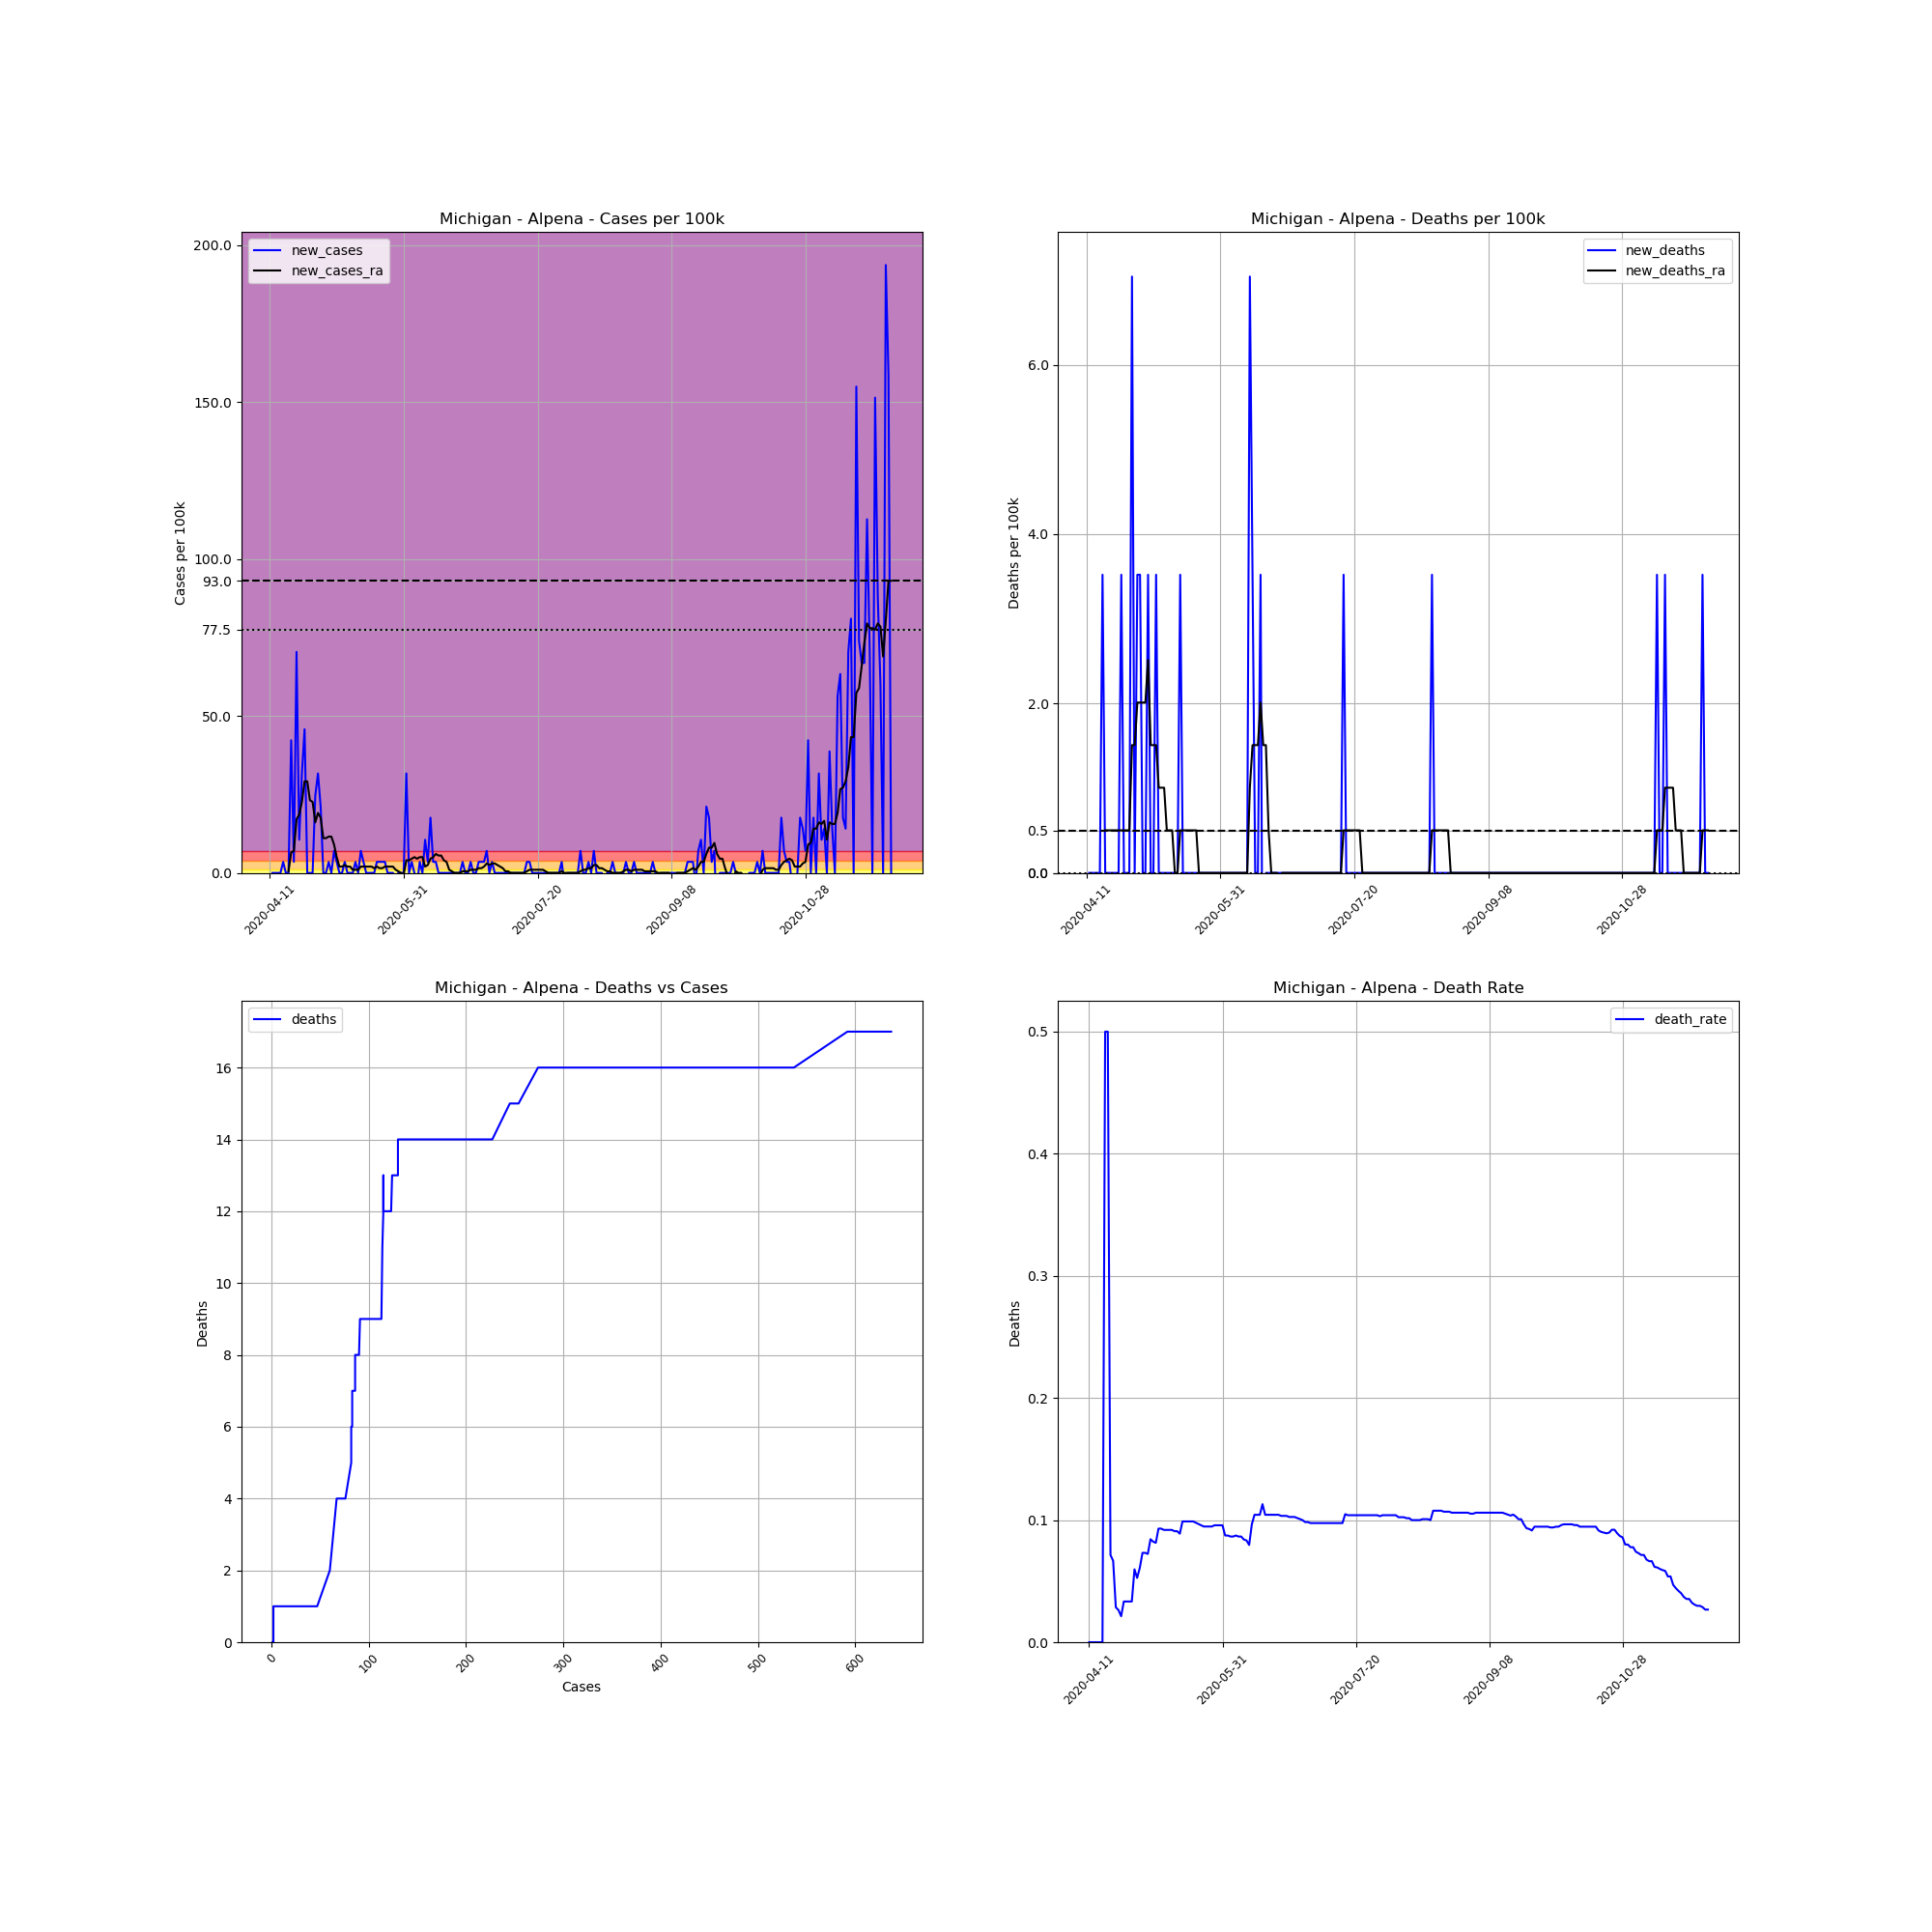

Source data for this figure (header and first rows):
, date, county, state, fips, cases, deaths, COUNTY, STNAME, CTYNAME, POPESTIMATE2019, cases_per_100k, deaths_per_100k, death_rate, new_cases, new_deaths, new_cases_ra, new_deaths_ra
655599, 2020-04-11, Alpena, Michigan, 26007, 1, 0.0, 7, Michigan, Alpena, 28405, 3.521, 0.0, 0.0, , , , 
655600, 2020-04-12, Alpena, Michigan, 26007, 1, 0.0, 7, Michigan, Alpena, 28405, 3.521, 0.0, 0.0, 0.0, 0.0, , 
655601, 2020-04-13, Alpena, Michigan, 26007, 1, 0.0, 7, Michigan, Alpena, 28405, 3.521, 0.0, 0.0, 0.0, 0.0, , 
655602, 2020-04-14, Alpena, Michigan, 26007, 1, 0.0, 7, Michigan, Alpena, 28405, 3.521, 0.0, 0.0, 0.0, 0.0, , 
655603, 2020-04-15, Alpena, Michigan, 26007, 1, 0.0, 7, Michigan, Alpena, 28405, 3.521, 0.0, 0.0, 0.0, 0.0, , 
655604, 2020-04-16, Alpena, Michigan, 26007, 2, 0.0, 7, Michigan, Alpena, 28405, 7.041, 0.0, 0.0, 3.521, 0.0, , 
655605, 2020-04-17, Alpena, Michigan, 26007, 2, 1.0, 7, Michigan, Alpena, 28405, 7.041, 3.521, 0.5, 0.0, 3.521, , 
655606, 2020-04-18, Alpena, Michigan, 26007, 2, 1.0, 7, Michigan, Alpena, 28405, 7.041, 3.521, 0.5, 0.0, 0.0, 0.5029, 0.5029
655607, 2020-04-19, Alpena, Michigan, 26007, 14, 1.0, 7, Michigan, Alpena, 28405, 49.29, 3.521, 0.07143, 42.25, 0.0, 6.538, 0.5029
655608, 2020-04-20, Alpena, Michigan, 26007, 15, 1.0, 7, Michigan, Alpena, 28405, 52.81, 3.521, 0.06667, 3.521, 0.0, 7.041, 0.5029
655609, 2020-04-21, Alpena, Michigan, 26007, 35, 1.0, 7, Michigan, Alpena, 28405, 123.2, 3.521, 0.02857, 70.41, 0.0, 17.1, 0.5029
655610, 2020-04-22, Alpena, Michigan, 26007, 38, 1.0, 7, Michigan, Alpena, 28405, 133.8, 3.521, 0.02632, 10.56, 0.0, 18.61, 0.5029
655611, 2020-04-23, Alpena, Michigan, 26007, 47, 1.0, 7, Michigan, Alpena, 28405, 165.5, 3.521, 0.02128, 31.68, 0.0, 22.63, 0.5029
655612, 2020-04-24, Alpena, Michigan, 26007, 60, 2.0, 7, Michigan, Alpena, 28405, 211.2, 7.041, 0.03333, 45.77, 3.521, 29.17, 0.5029
655613, 2020-04-25, Alpena, Michigan, 26007, 60, 2.0, 7, Michigan, Alpena, 28405, 211.2, 7.041, 0.03333, 0.0, 0.0, 29.17, 0.5029
655614, 2020-04-26, Alpena, Michigan, 26007, 60, 2.0, 7, Michigan, Alpena, 28405, 211.2, 7.041, 0.03333, 0.0, 0.0, 23.13, 0.5029
655615, 2020-04-27, Alpena, Michigan, 26007, 60, 2.0, 7, Michigan, Alpena, 28405, 211.2, 7.041, 0.03333, 0.0, 0.0, 22.63, 0.5029
655616, 2020-04-28, Alpena, Michigan, 26007, 67, 4.0, 7, Michigan, Alpena, 28405, 235.9, 14.08, 0.0597, 24.64, 7.041, 16.09, 1.509
655617, 2020-04-29, Alpena, Michigan, 26007, 76, 4.0, 7, Michigan, Alpena, 28405, 267.6, 14.08, 0.05263, 31.68, 0.0, 19.11, 1.509
655618, 2020-04-30, Alpena, Michigan, 26007, 82, 5.0, 7, Michigan, Alpena, 28405, 288.7, 17.6, 0.06098, 21.12, 3.521, 17.6, 2.012
655619, 2020-05-01, Alpena, Michigan, 26007, 82, 6.0, 7, Michigan, Alpena, 28405, 288.7, 21.12, 0.07317, 0.0, 3.521, 11.06, 2.012
655620, 2020-05-02, Alpena, Michigan, 26007, 82, 6.0, 7, Michigan, Alpena, 28405, 288.7, 21.12, 0.07317, 0.0, 0.0, 11.06, 2.012
655621, 2020-05-03, Alpena, Michigan, 26007, 83, 6.0, 7, Michigan, Alpena, 28405, 292.2, 21.12, 0.07229, 3.521, 0.0, 11.57, 2.012
655622, 2020-05-04, Alpena, Michigan, 26007, 83, 7.0, 7, Michigan, Alpena, 28405, 292.2, 24.64, 0.08434, 0.0, 3.521, 11.57, 2.515
655623, 2020-05-05, Alpena, Michigan, 26007, 85, 7.0, 7, Michigan, Alpena, 28405, 299.2, 24.64, 0.08235, 7.041, 0.0, 9.053, 1.509
655624, 2020-05-06, Alpena, Michigan, 26007, 86, 7.0, 7, Michigan, Alpena, 28405, 302.8, 24.64, 0.0814, 3.521, 0.0, 5.029, 1.509
655625, 2020-05-07, Alpena, Michigan, 26007, 86, 8.0, 7, Michigan, Alpena, 28405, 302.8, 28.16, 0.09302, 0.0, 3.521, 2.012, 1.509
655626, 2020-05-08, Alpena, Michigan, 26007, 86, 8.0, 7, Michigan, Alpena, 28405, 302.8, 28.16, 0.09302, 0.0, 0.0, 2.012, 1.006
655627, 2020-05-09, Alpena, Michigan, 26007, 87, 8.0, 7, Michigan, Alpena, 28405, 306.3, 28.16, 0.09195, 3.521, 0.0, 2.515, 1.006
655628, 2020-05-10, Alpena, Michigan, 26007, 87, 8.0, 7, Michigan, Alpena, 28405, 306.3, 28.16, 0.09195, 0.0, 0.0, 2.012, 1.006
655629, 2020-05-11, Alpena, Michigan, 26007, 87, 8.0, 7, Michigan, Alpena, 28405, 306.3, 28.16, 0.09195, 0.0, 0.0, 2.012, 0.5029
655630, 2020-05-12, Alpena, Michigan, 26007, 87, 8.0, 7, Michigan, Alpena, 28405, 306.3, 28.16, 0.09195, 0.0, 0.0, 1.006, 0.5029
655631, 2020-05-13, Alpena, Michigan, 26007, 88, 8.0, 7, Michigan, Alpena, 28405, 309.8, 28.16, 0.09091, 3.521, 0.0, 1.006, 0.5029
655632, 2020-05-14, Alpena, Michigan, 26007, 88, 8.0, 7, Michigan, Alpena, 28405, 309.8, 28.16, 0.09091, 0.0, 0.0, 1.006, 0.0
655633, 2020-05-15, Alpena, Michigan, 26007, 90, 8.0, 7, Michigan, Alpena, 28405, 316.8, 28.16, 0.08889, 7.041, 0.0, 2.012, 0.0
655634, 2020-05-16, Alpena, Michigan, 26007, 91, 9.0, 7, Michigan, Alpena, 28405, 320.4, 31.68, 0.0989, 3.521, 3.521, 2.012, 0.5029
655635, 2020-05-17, Alpena, Michigan, 26007, 91, 9.0, 7, Michigan, Alpena, 28405, 320.4, 31.68, 0.0989, 0.0, 0.0, 2.012, 0.5029
655636, 2020-05-18, Alpena, Michigan, 26007, 91, 9.0, 7, Michigan, Alpena, 28405, 320.4, 31.68, 0.0989, 0.0, 0.0, 2.012, 0.5029
655637, 2020-05-19, Alpena, Michigan, 26007, 91, 9.0, 7, Michigan, Alpena, 28405, 320.4, 31.68, 0.0989, 0.0, 0.0, 2.012, 0.5029
655638, 2020-05-20, Alpena, Michigan, 26007, 91, 9.0, 7, Michigan, Alpena, 28405, 320.4, 31.68, 0.0989, 0.0, 0.0, 1.509, 0.5029
655639, 2020-05-21, Alpena, Michigan, 26007, 92, 9.0, 7, Michigan, Alpena, 28405, 323.9, 31.68, 0.09783, 3.521, 0.0, 2.012, 0.5029
655640, 2020-05-22, Alpena, Michigan, 26007, 93, 9.0, 7, Michigan, Alpena, 28405, 327.4, 31.68, 0.09677, 3.521, 0.0, 1.509, 0.5029
655641, 2020-05-23, Alpena, Michigan, 26007, 94, 9.0, 7, Michigan, Alpena, 28405, 330.9, 31.68, 0.09574, 3.521, 0.0, 1.509, 0.0
655642, 2020-05-24, Alpena, Michigan, 26007, 95, 9.0, 7, Michigan, Alpena, 28405, 334.4, 31.68, 0.09474, 3.521, 0.0, 2.012, 0.0
655643, 2020-05-25, Alpena, Michigan, 26007, 95, 9.0, 7, Michigan, Alpena, 28405, 334.4, 31.68, 0.09474, 0.0, 0.0, 2.012, 0.0
655644, 2020-05-26, Alpena, Michigan, 26007, 95, 9.0, 7, Michigan, Alpena, 28405, 334.4, 31.68, 0.09474, 0.0, 0.0, 2.012, 0.0
655645, 2020-05-27, Alpena, Michigan, 26007, 95, 9.0, 7, Michigan, Alpena, 28405, 334.4, 31.68, 0.09474, 0.0, 0.0, 2.012, 0.0
655646, 2020-05-28, Alpena, Michigan, 26007, 94, 9.0, 7, Michigan, Alpena, 28405, 330.9, 31.68, 0.09574, -3.521, 0.0, 1.006, 0.0
655647, 2020-05-29, Alpena, Michigan, 26007, 94, 9.0, 7, Michigan, Alpena, 28405, 330.9, 31.68, 0.09574, 0.0, 0.0, 0.5029, 0.0
655648, 2020-05-30, Alpena, Michigan, 26007, 94, 9.0, 7, Michigan, Alpena, 28405, 330.9, 31.68, 0.09574, 0.0, 0.0, -8.120488408686859e-15, 0.0
655649, 2020-05-31, Alpena, Michigan, 26007, 94, 9.0, 7, Michigan, Alpena, 28405, 330.9, 31.68, 0.09574, 0.0, 0.0, -0.5029, 0.0
655650, 2020-06-01, Alpena, Michigan, 26007, 103, 9.0, 7, Michigan, Alpena, 28405, 362.6, 31.68, 0.08738, 31.68, 0.0, 4.023, 0.0
655651, 2020-06-02, Alpena, Michigan, 26007, 103, 9.0, 7, Michigan, Alpena, 28405, 362.6, 31.68, 0.08738, 0.0, 0.0, 4.023, 0.0
655652, 2020-06-03, Alpena, Michigan, 26007, 104, 9.0, 7, Michigan, Alpena, 28405, 366.1, 31.68, 0.08654, 3.521, 0.0, 4.526, 0.0
655653, 2020-06-04, Alpena, Michigan, 26007, 104, 9.0, 7, Michigan, Alpena, 28405, 366.1, 31.68, 0.08654, 0.0, 0.0, 5.029, 0.0
655654, 2020-06-05, Alpena, Michigan, 26007, 103, 9.0, 7, Michigan, Alpena, 28405, 362.6, 31.68, 0.08738, -3.521, 0.0, 4.526, 0.0
655655, 2020-06-06, Alpena, Michigan, 26007, 104, 9.0, 7, Michigan, Alpena, 28405, 366.1, 31.68, 0.08654, 3.521, 0.0, 5.029, 0.0
655656, 2020-06-07, Alpena, Michigan, 26007, 104, 9.0, 7, Michigan, Alpena, 28405, 366.1, 31.68, 0.08654, 0.0, 0.0, 5.029, 0.0
655657, 2020-06-08, Alpena, Michigan, 26007, 107, 9.0, 7, Michigan, Alpena, 28405, 376.7, 31.68, 0.08411, 10.56, 0.0, 2.012, 0.0
655658, 2020-06-09, Alpena, Michigan, 26007, 108, 9.0, 7, Michigan, Alpena, 28405, 380.2, 31.68, 0.08333, 3.521, 0.0, 2.515, 0.0
... 173 more rows
